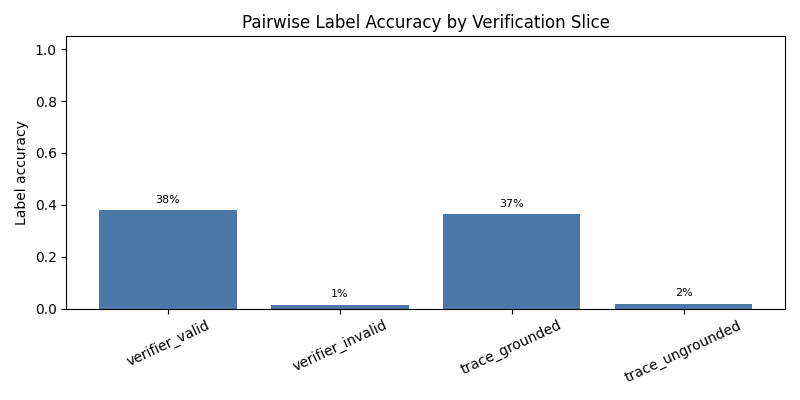

Source data for this figure (header and first rows):
slice, num_tasks, label_accuracy
all_tasks, 495, 0.3293
verifier_valid, 428, 0.3785
verifier_invalid, 67, 0.01493
trace_grounded, 443, 0.3657
trace_ungrounded, 52, 0.01923
